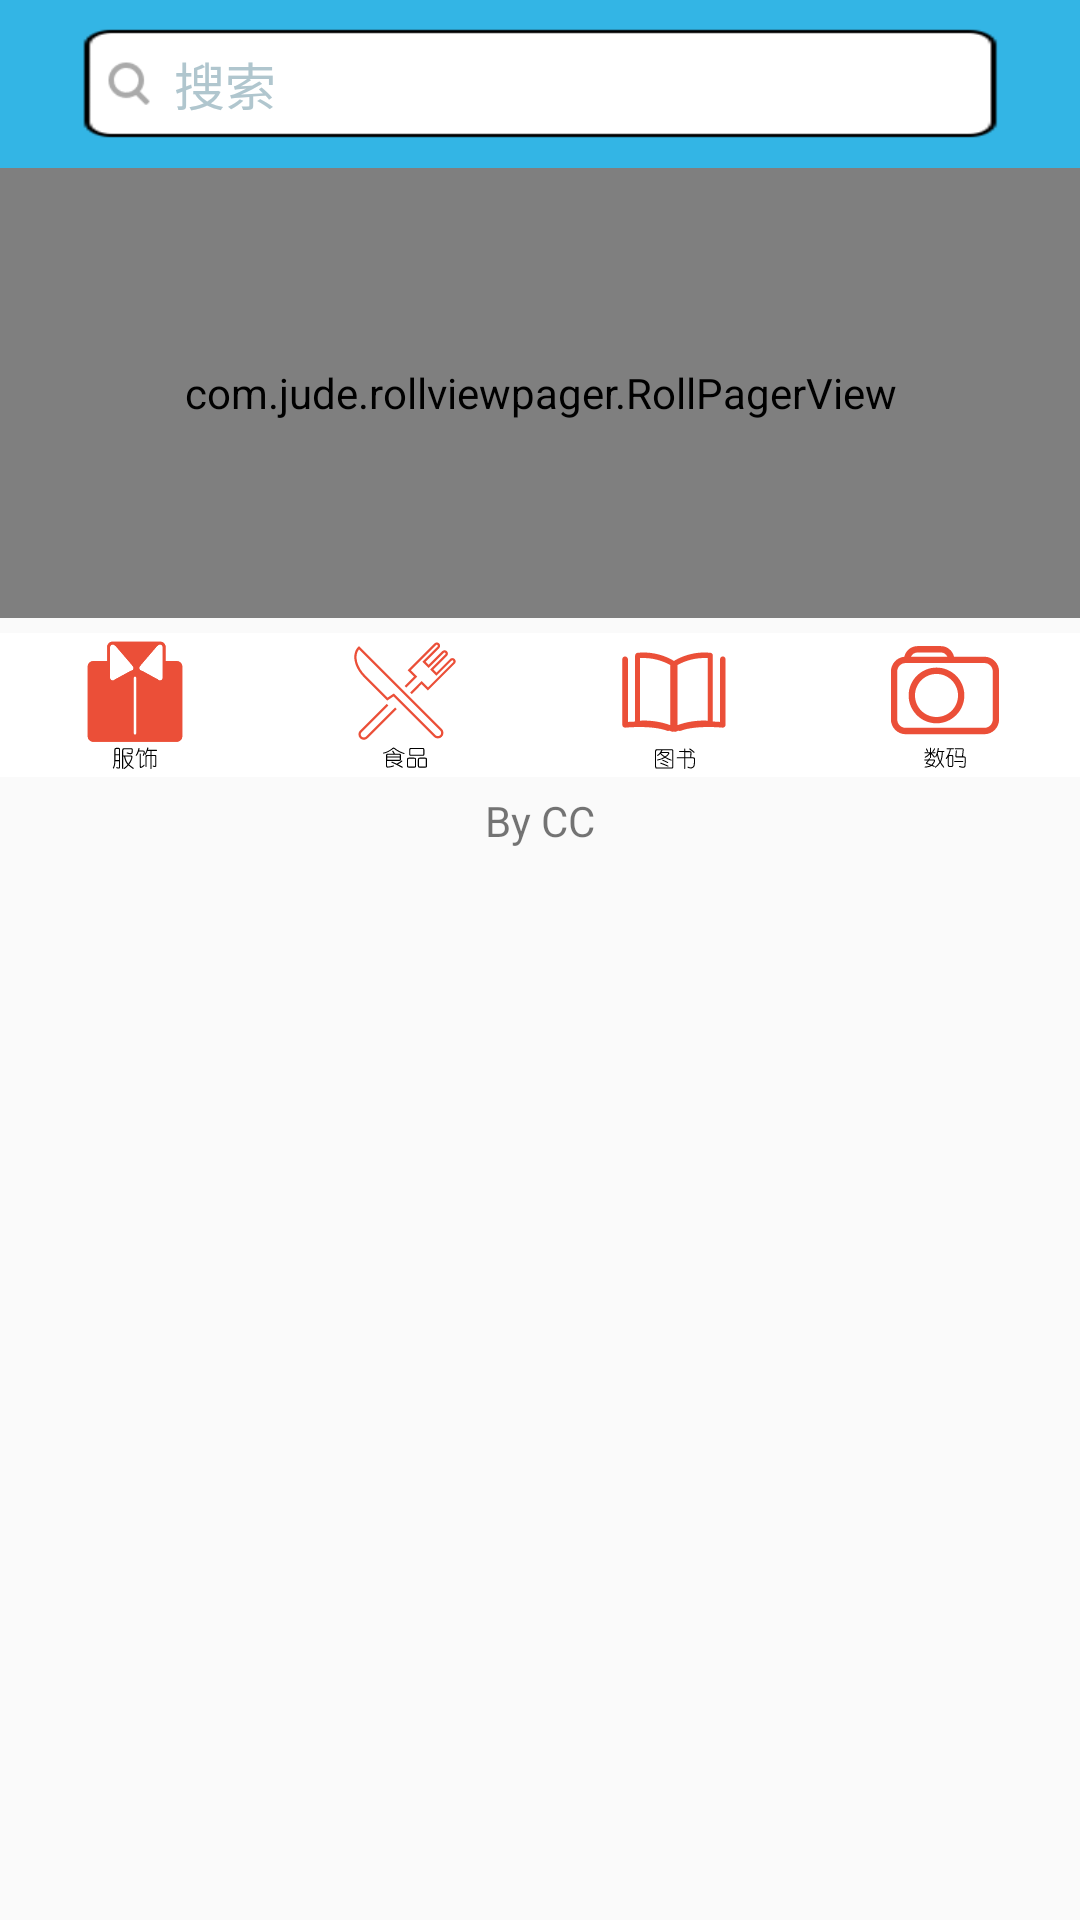

This screen was rendered from an Android layout file. Write that file and the resources it references.
<!-- AndroidManifest.xml: application theme AppTheme -->
<!-- res/layout/home_layout.xml -->
<LinearLayout
    xmlns:android="http://schemas.android.com/apk/res/android"
    android:layout_width="fill_parent"
    android:layout_height="fill_parent"
    android:orientation="vertical">

    <android.support.v7.widget.Toolbar
        android:id="@+id/toolbar"
        android:layout_width="match_parent"
        android:layout_height="wrap_content"
        android:background="@color/color5">

        <LinearLayout
            android:layout_width="fill_parent"
            android:layout_height="45dp"
            android:layout_marginLeft="20dp"
            android:layout_marginRight="18dp"
            android:background="@drawable/icon_search_background"
            android:orientation="horizontal"
            android:focusable="true"
            android:focusableInTouchMode="true"
            android:id="@+id/search_layout">

            <ImageView
                android:layout_width="30dp"
                android:layout_height="30dp"
                android:background="@drawable/icon_search"
                android:layout_gravity="center"
                android:layout_marginLeft="8dp"/>

            
            <TextView
                android:layout_weight="4"
                android:layout_width="0dp"
                android:layout_height="fill_parent"
                android:imeOptions="actionSearch"
                android:textColor="#0e0e0e"
                android:textSize="17sp"
                android:singleLine="true"
                android:hint="搜索"
                android:textColorHint="#b0c6ce"
                android:gravity="center_vertical"
                android:background="@null"/>
        </LinearLayout>
    </android.support.v7.widget.Toolbar> 

    <ScrollView
        android:id="@+id/scrollView"
        android:layout_width="match_parent"
        android:layout_height="wrap_content"
        android:scrollbars="none">

        <include
            layout="@layout/home_layout1"
            android:id="@+id/include_home_layout">
        </include>
    </ScrollView> 
</LinearLayout>
<!-- res/layout/home_layout1.xml (included above) -->
<LinearLayout
    xmlns:android="http://schemas.android.com/apk/res/android"
    android:layout_width="fill_parent"
    android:layout_height="fill_parent"
    android:orientation="vertical"
    android:id="@+id/home_layout1">

    <LinearLayout
        xmlns:app="http://schemas.android.com/apk/res-auto"
        xmlns:tools="http://schemas.android.com/tools"
        android:layout_width="match_parent"
        android:layout_height="150dp"
        android:orientation="vertical"
        tools:context=".MainActivity">

        <com.jude.rollviewpager.RollPagerView
            android:id="@+id/home_layout1_roll_view_pager"
            android:layout_width="match_parent"
            android:layout_height="150dp"
            app:rollviewpager_play_delay="3000"/>
    </LinearLayout> 

    <LinearLayout
        android:layout_height="wrap_content"
        android:layout_width="match_parent"
        android:layout_marginTop="5dp"
        android:orientation="horizontal"
        android:background="@color/color1">

        <RelativeLayout
            android:id="@+id/home_layout1_button1"
            android:layout_width="0dp"
            android:layout_height="match_parent"
            android:layout_weight="0.25">

            <ImageView
                android:layout_width="48dp"
                android:layout_height="48dp"
                android:background="@drawable/iconfont_fuzhuang"
                android:layout_centerHorizontal="true"/>
        </RelativeLayout>

        <RelativeLayout
            android:id="@+id/home_layout1_button2"
            android:layout_width="0dp"
            android:layout_height="match_parent"
            android:layout_weight="0.25">

            <ImageView
                android:layout_width="48dp"
                android:layout_height="48dp"
                android:background="@drawable/iconfont_shipin"
                android:layout_centerHorizontal="true"/>
        </RelativeLayout>

        <RelativeLayout
            android:id="@+id/home_layout1_button3"
            android:layout_width="0dp"
            android:layout_height="match_parent"
            android:layout_weight="0.25">

            <ImageView
                android:layout_width="48dp"
                android:layout_height="48dp"
                android:background="@drawable/iconfont_tushu"
                android:layout_centerHorizontal="true"/>
        </RelativeLayout>

        <RelativeLayout
            android:id="@+id/home_layout1_button4"
            android:layout_width="0dp"
            android:layout_height="match_parent"
            android:layout_weight="0.25">

            <ImageView
                android:layout_width="48dp"
                android:layout_height="48dp"
                android:background="@drawable/iconfont_shuma"
                android:layout_centerHorizontal="true"/>
        </RelativeLayout>
    </LinearLayout> 

    <LinearLayout
        android:layout_width="wrap_content"
        android:layout_height="wrap_content"
        android:orientation="vertical"
        android:id="@+id/home_category_layout1">
    </LinearLayout> 

    <LinearLayout
        android:orientation="horizontal"
        android:layout_width="wrap_content"
        android:layout_height="wrap_content"
        android:layout_gravity="center_horizontal"
        android:layout_marginTop="5dp">

        <TextView
            android:layout_width="match_parent"
            android:layout_height="match_parent"
            android:text="By CC"
            android:id="@+id/home_commodity_textv"/>
    </LinearLayout> 
</LinearLayout>
<!-- resources referenced by this layout -->
<resources>
  <color name="color1">#FFFFFF</color>
  <color name="color5">#ff33b5e5</color>
  <!-- drawable icon_search: png bitmap (drawable, 3196 bytes) -->
  <!-- drawable icon_search_background: png bitmap (drawable, 3721 bytes) -->
  <!-- drawable iconfont_fuzhuang: vector/xml drawable (drawable, 4499 chars, omitted) -->
  <!-- drawable iconfont_shipin: vector/xml drawable (drawable, 3887 chars, omitted) -->
  <!-- drawable iconfont_shuma: vector/xml drawable (drawable, 4012 chars, omitted) -->
  <!-- drawable iconfont_tushu: vector/xml drawable (drawable, 3462 chars, omitted) -->
  <style name="AppTheme" parent="Theme.AppCompat.Light.NoActionBar">
          
          <item name="colorPrimary">@android:color/holo_blue_light</item>
          <item name="colorPrimaryDark">@android:color/holo_blue_light</item>
      </style>
</resources>
